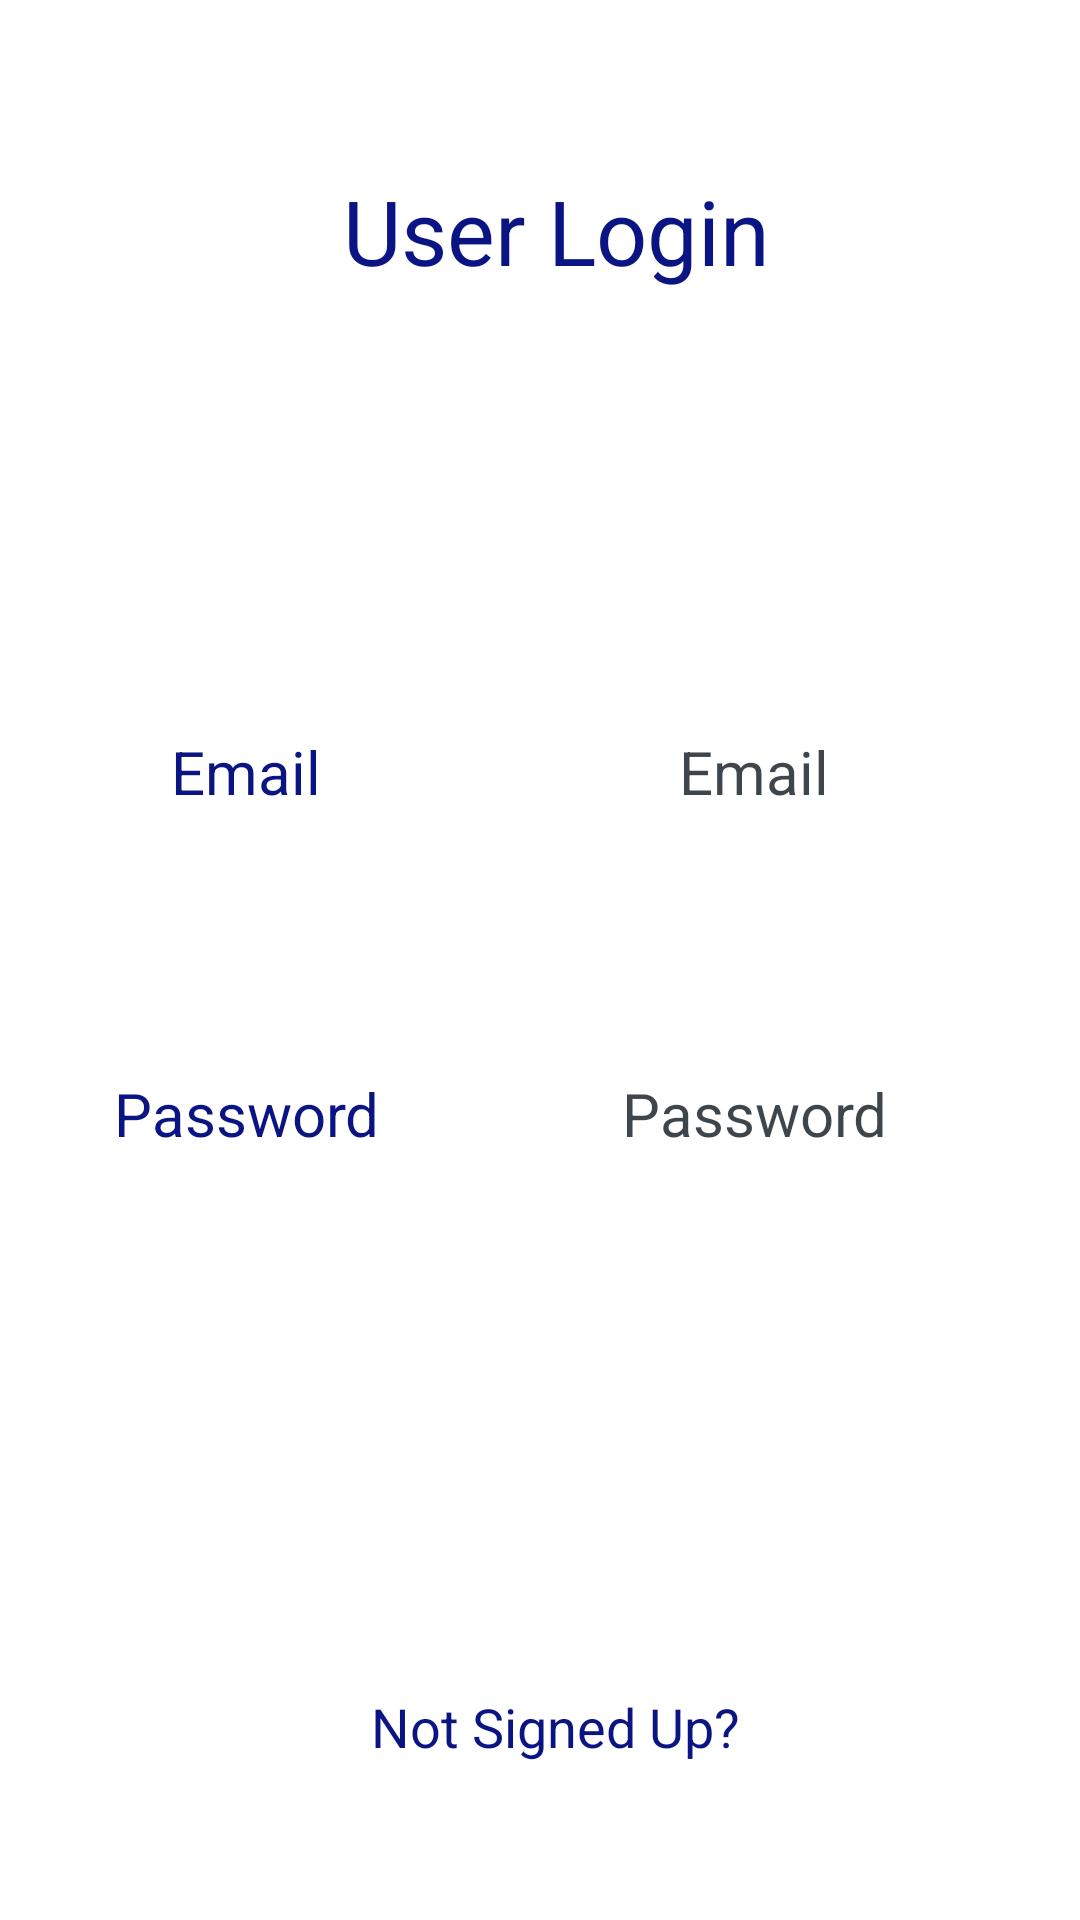

The Android layout XML behind this screen, and the referenced resources:
<!-- AndroidManifest.xml: application theme AppTheme -->
<!-- res/layout/login_fragment.xml -->
<?xml version="1.0" encoding="utf-8"?>
<androidx.constraintlayout.widget.ConstraintLayout xmlns:android="http://schemas.android.com/apk/res/android"
    xmlns:app="http://schemas.android.com/apk/res-auto"
    android:layout_width="match_parent"
    android:layout_height="match_parent"
    xmlns:tools="http://schemas.android.com/tools"
    android:orientation="vertical"
    android:background="@color/white"
    tools:context=".views.Login_Fragment">


    <TextView
        android:id="@+id/login_textView_login"
        android:layout_width="210dp"
        android:layout_height="60dp"
        android:gravity="center"
        android:text="User Login"
        android:textColor="#0A1482"
        android:textSize="30dp"
        app:layout_constraintBottom_toTopOf="@+id/email_editText_login"
        app:layout_constraintEnd_toEndOf="@+id/email_editText_login"
        app:layout_constraintHorizontal_bias="0.462"
        app:layout_constraintLeft_toLeftOf="parent"
        app:layout_constraintRight_toRightOf="parent"
        app:layout_constraintStart_toStartOf="@+id/email_textView_register"
        app:layout_constraintTop_toTopOf="parent"
        app:layout_constraintVertical_bias="0.262" />

    <EditText
        android:id="@+id/email_editText_login"
        android:layout_width="192dp"
        android:layout_height="36dp"
        android:background="@drawable/edittext_border"
        android:gravity="center"
        android:hint="Email"
        android:inputType="textEmailAddress"
        android:textAlignment="center"
        android:textColor="#0A1482"
        android:textColorHint="#CE101920"
        android:textSize="20dp"
        app:layout_constraintBottom_toBottomOf="parent"
        app:layout_constraintEnd_toEndOf="parent"
        app:layout_constraintHorizontal_bias="0.637"
        app:layout_constraintLeft_toLeftOf="parent"
        app:layout_constraintRight_toRightOf="parent"
        app:layout_constraintStart_toEndOf="@+id/email_textView_register"
        app:layout_constraintTop_toTopOf="parent"
        app:layout_constraintVertical_bias="0.396" />

    

    <TextView
        android:id="@+id/register_button_login"
        android:layout_width="wrap_content"
        android:layout_height="wrap_content"
        android:text="Not Signed Up?"
        android:textColor="#0A1482"
        android:textSize="18dp"
        app:layout_constraintBottom_toBottomOf="parent"
        app:layout_constraintEnd_toEndOf="@+id/login_button_login"
        app:layout_constraintStart_toStartOf="@+id/login_button_login"
        app:layout_constraintTop_toTopOf="parent"
        app:layout_constraintVertical_bias="0.915" />

    <Button
        android:id="@+id/login_button_login"
        android:layout_width="140dp"
        android:layout_height="42dp"
        android:background="@drawable/button_border"
        android:gravity="center"
        android:text="Login"
        android:textColor="#FFFFFF"
        android:textSize="20dp"
        app:layout_constraintBottom_toBottomOf="parent"
        app:layout_constraintEnd_toEndOf="@+id/password_editText_login"
        app:layout_constraintHorizontal_bias="0.475"
        app:layout_constraintStart_toStartOf="@+id/password_textView_register"
        app:layout_constraintTop_toBottomOf="@+id/password_editText_login"
        app:layout_constraintVertical_bias="0.427" />

    <TextView
        android:id="@+id/email_textView_register"
        android:layout_width="101dp"
        android:layout_height="36dp"
        android:gravity="center"
        android:text="Email"
        android:textColor="#0A1482"
        android:textSize="20dp"
        app:layout_constraintBottom_toBottomOf="@+id/email_editText_login"
        app:layout_constraintHorizontal_bias="0.122"
        app:layout_constraintLeft_toLeftOf="parent"
        app:layout_constraintRight_toRightOf="parent"
        app:layout_constraintTop_toTopOf="@+id/email_editText_login"
        app:layout_constraintVertical_bias="0.0" />

    <TextView
        android:id="@+id/password_textView_register"
        android:layout_width="101dp"
        android:layout_height="36dp"
        android:gravity="center"
        android:text="Password"
        android:textColor="#0A1482"
        android:textSize="20dp"
        app:layout_constraintBottom_toBottomOf="parent"
        app:layout_constraintEnd_toEndOf="@+id/email_textView_register"
        app:layout_constraintHorizontal_bias="0.0"
        app:layout_constraintLeft_toLeftOf="parent"
        app:layout_constraintStart_toStartOf="@+id/email_textView_register"
        app:layout_constraintTop_toTopOf="parent"
        app:layout_constraintVertical_bias="0.585" />

    <EditText
        android:id="@+id/password_editText_login"
        android:layout_width="192dp"
        android:layout_height="36dp"
        android:background="@drawable/edittext_border"
        android:gravity="center"
        android:hint="Password"
        android:inputType="textPassword"
        android:textAlignment="center"
        android:textColor="#0A1482"
        android:textColorHint="#CE101920"
        android:textSize="20dp"
        app:layout_constraintBottom_toBottomOf="@+id/password_textView_register"
        app:layout_constraintEnd_toEndOf="@+id/email_editText_login"
        app:layout_constraintHorizontal_bias="0.0"
        app:layout_constraintLeft_toLeftOf="parent"
        app:layout_constraintRight_toRightOf="parent"
        app:layout_constraintStart_toStartOf="@+id/email_editText_login"
        app:layout_constraintTop_toTopOf="@+id/password_textView_register"
        app:layout_constraintVertical_bias="0.0" />
</androidx.constraintlayout.widget.ConstraintLayout>
<!-- resources referenced by this layout -->
<resources>
  <style name="AppTheme" parent="Theme.AppCompat.Light.DarkActionBar">
          
          <item name="colorPrimaryDark">@color/dark_Blue</item>
          <item name="colorPrimary">@color/light_Blue</item>
          <item name="colorAccent">@color/colorAccent</item>
  
  
      </style>
  <!-- not gathered from this repository: default colours our renderer supplied (Android Studio template values) -->
  <color name="white">#FFFFFFFF</color>
  <color name="colorAccent">#FF03DAC5</color>
</resources>
